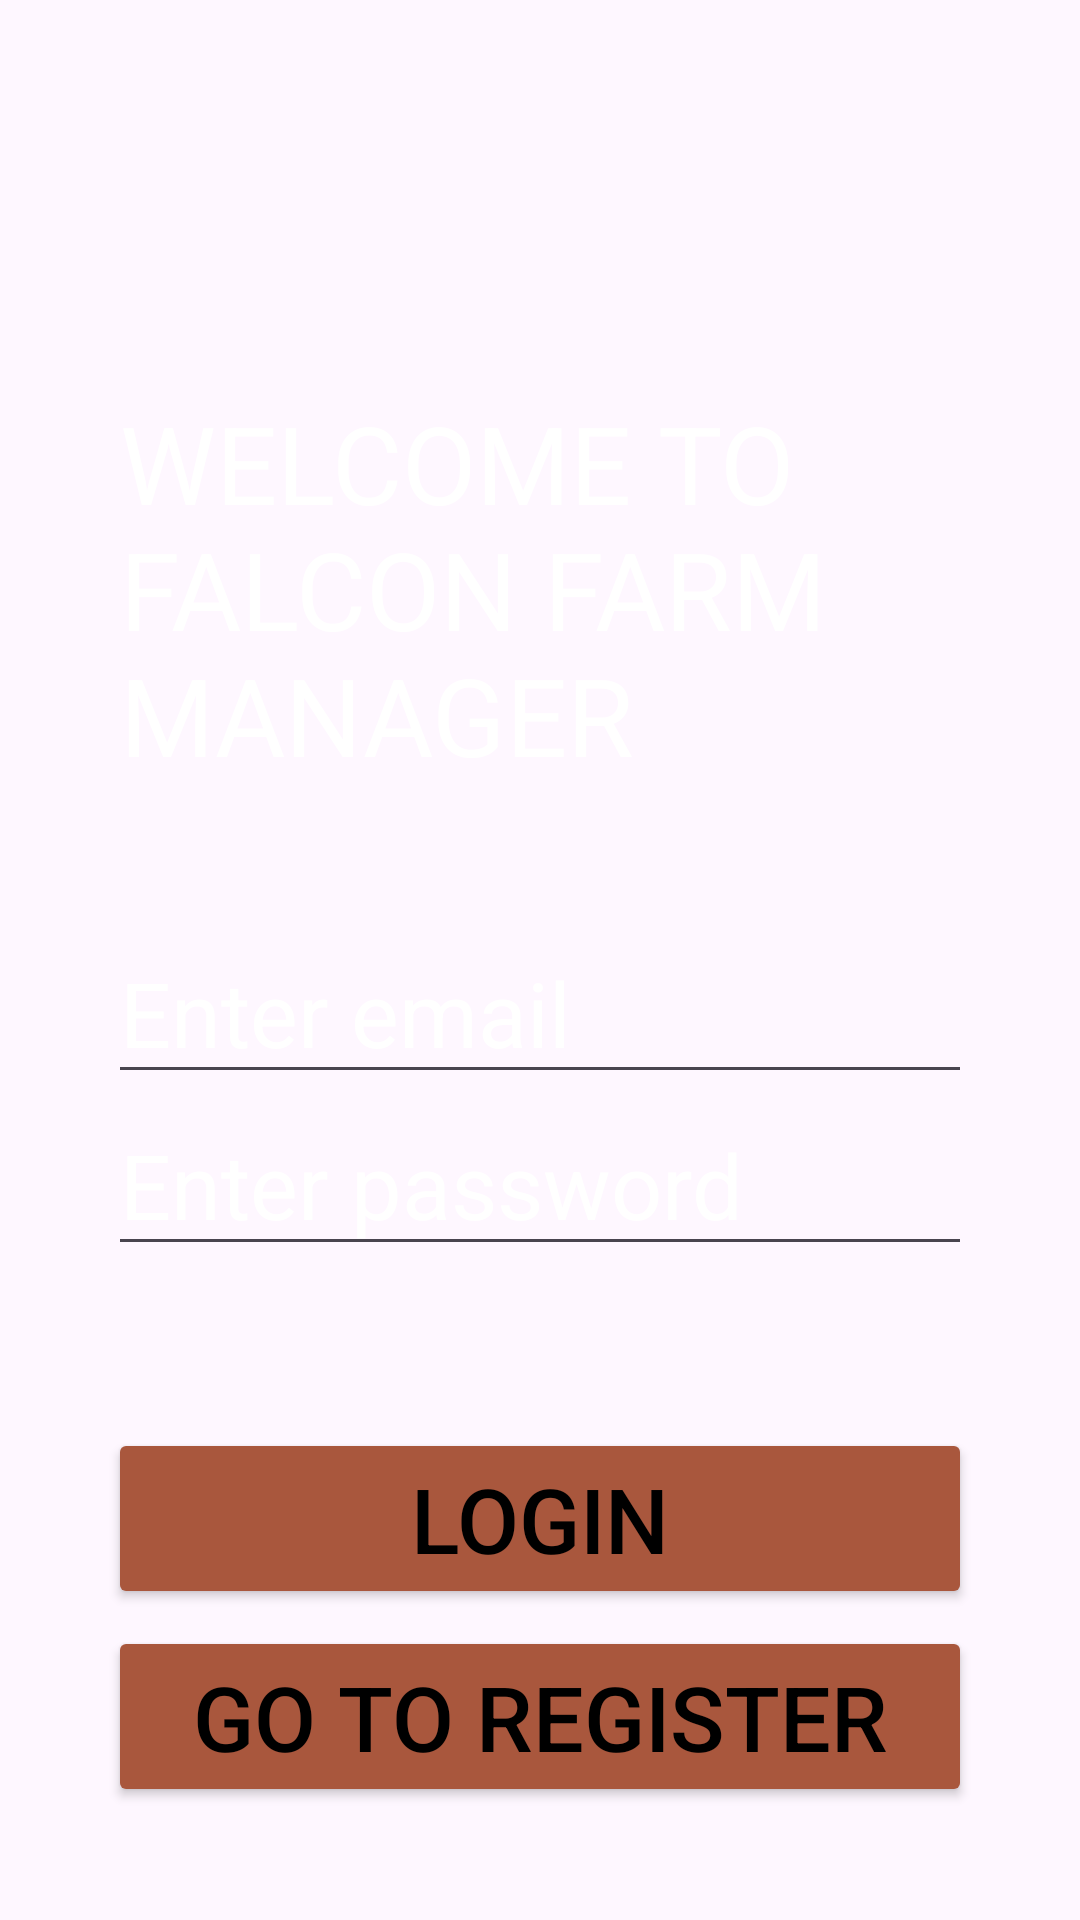

The Android layout XML behind this screen, and the referenced resources:
<!-- AndroidManifest.xml: activity theme Theme.RanjeCoffeeManagement -->
<!-- res/layout/activity_login.xml -->
<?xml version="1.0" encoding="utf-8"?>
<androidx.constraintlayout.widget.ConstraintLayout xmlns:android="http://schemas.android.com/apk/res/android"
    xmlns:app="http://schemas.android.com/apk/res-auto"
    xmlns:tools="http://schemas.android.com/tools"
    android:layout_width="match_parent"
    android:layout_height="match_parent"
    android:background="@drawable/coffee_background_img"
    tools:context=".LoginActivity">

    <androidx.constraintlayout.widget.Guideline
        android:id="@+id/guideline_left"
        android:layout_width="wrap_content"
        android:layout_height="wrap_content"
        android:orientation="vertical"
        app:layout_constraintGuide_percent="0.1" />

    <androidx.constraintlayout.widget.Guideline
        android:id="@+id/guideline_right"
        android:layout_width="wrap_content"
        android:layout_height="wrap_content"
        android:orientation="vertical"
        app:layout_constraintGuide_percent="0.9" />

    <TextView
        android:id="@+id/txtheadinglogin"
        android:layout_width="0dp"
        android:layout_height="wrap_content"
        android:layout_marginStart="40dp"
        android:layout_marginTop="130dp"
        android:layout_marginBottom="0dp"
        android:text="WELCOME TO FALCON FARM MANAGER"
        android:textColor="@color/white"
        android:textSize="36sp"
        app:layout_constraintBottom_toTopOf="@+id/edtloginemail"
        app:layout_constraintEnd_toEndOf="parent"
        app:layout_constraintStart_toStartOf="parent"
        app:layout_constraintTop_toTopOf="parent"
        tools:ignore="HardcodedText" />

    <EditText
        android:id="@+id/edtloginemail"
        android:layout_width="0dp"
        android:layout_height="wrap_content"
        android:layout_marginTop="45dp"
        android:layout_marginBottom="12dp"
        android:hint="Enter email"
        android:inputType="textEmailAddress"
        android:textColor="@color/white"
        android:textColorHint="@color/white"
        android:textSize="30sp"
        app:layout_constraintBottom_toTopOf="@+id/edtloginpass"
        app:layout_constraintEnd_toStartOf="@+id/guideline_right"
        app:layout_constraintStart_toStartOf="@+id/guideline_left"
        app:layout_constraintTop_toBottomOf="@+id/txtheadinglogin"
        tools:ignore="Autofill,HardcodedText" />

    <EditText
        android:id="@+id/edtloginpass"
        android:layout_width="0dp"
        android:layout_height="wrap_content"
        android:layout_marginStart="0dp"
        android:layout_marginEnd="0dp"
        android:hint="Enter password"
        android:inputType="textPassword"
        android:textColorHint="@color/white"
        android:textColor="@color/white"
        android:textSize="30sp"
        app:layout_constraintEnd_toStartOf="@+id/guideline_right"
        app:layout_constraintStart_toStartOf="@+id/guideline_left"
        app:layout_constraintTop_toBottomOf="@+id/edtloginemail"
        tools:ignore="Autofill,HardcodedText" />

    <Button
        android:id="@+id/btnlogin"
        android:layout_width="0dp"
        android:layout_height="wrap_content"
        android:layout_marginTop="54dp"
        android:backgroundTint="@color/button_colour"
        android:text="Login"
        android:textSize="30sp"
        app:layout_constraintEnd_toStartOf="@+id/guideline_right"
        app:layout_constraintStart_toStartOf="@+id/guideline_left"
        app:layout_constraintTop_toBottomOf="@+id/edtloginpass"
        tools:ignore="HardcodedText" />

    <Button
        android:id="@+id/btngotoreg"
        android:layout_width="0dp"
        android:layout_height="wrap_content"
        android:backgroundTint="@color/button_colour"
        android:text="Go to register"
        android:textSize="30sp"
        app:layout_constraintBottom_toBottomOf="parent"
        app:layout_constraintEnd_toStartOf="@+id/guideline_right"
        app:layout_constraintHorizontal_bias="0.0"
        app:layout_constraintStart_toStartOf="@+id/guideline_left"
        app:layout_constraintTop_toBottomOf="@+id/btnlogin"
        app:layout_constraintVertical_bias="0.134"
        tools:ignore="HardcodedText" />
</androidx.constraintlayout.widget.ConstraintLayout>
<!-- resources referenced by this layout -->
<resources>
  <color name="button_colour">#A9573D</color>
  <color name="white">#FFFFFFFF</color>
  <style name="Theme.RanjeCoffeeManagement" parent="Theme.Material3.Light.NoActionBar">
          
          <item name="android:textColorPrimary">@color/textColorPrimary</item> --&gt;
          
          <item name="android:windowFullscreen">true</item>
          
          <item name="windowActionBar">false</item>
          <item name="windowNoTitle">true</item>
      </style>
  <color name="textColorPrimary">#000000</color>
</resources>
